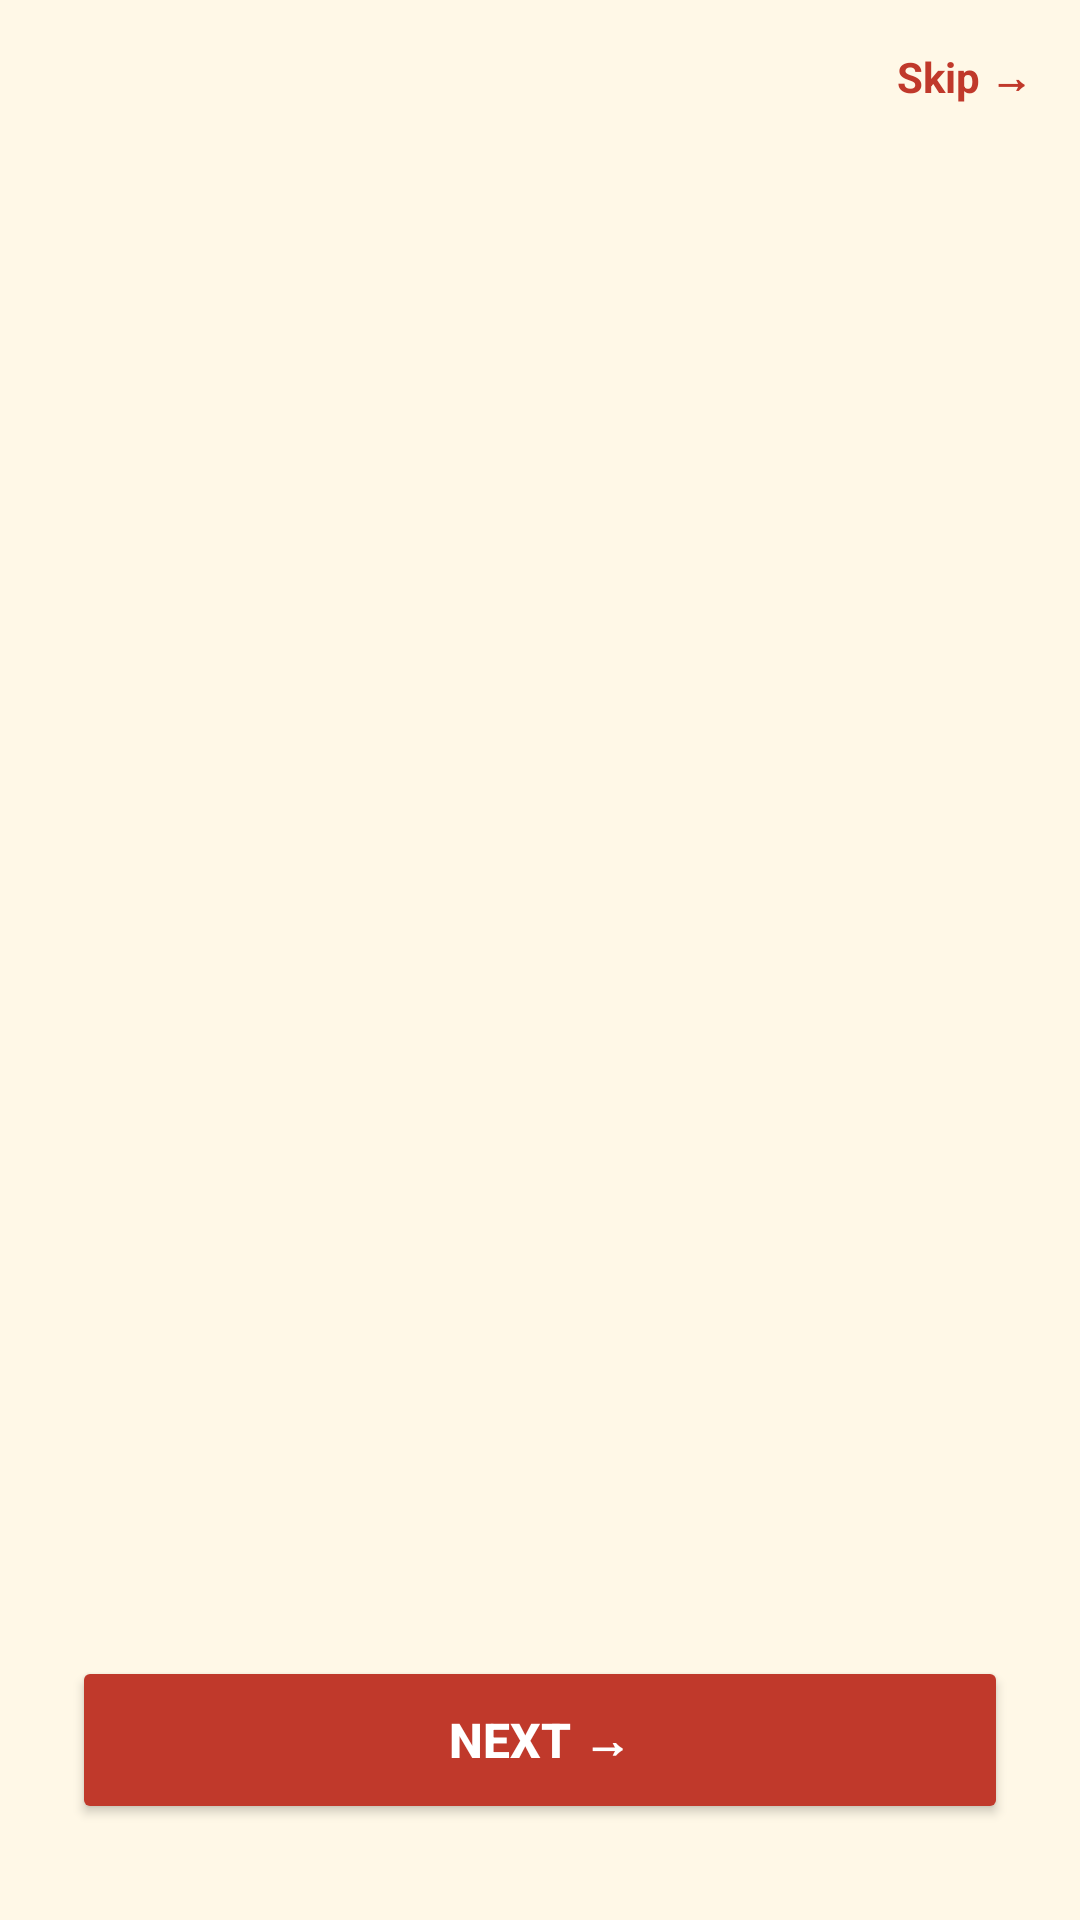

Produce the Android XML layout that renders to this screen, including the resource entries it uses.
<!-- AndroidManifest.xml: activity theme Theme.HalliSanthe -->
<!-- res/layout/activity_onboarding.xml -->
<?xml version="1.0" encoding="utf-8"?>
<LinearLayout
    xmlns:android="http://schemas.android.com/apk/res/android"
    android:layout_width="match_parent"
    android:layout_height="match_parent"
    android:orientation="vertical"
    android:background="#FFF8E7">

    <TextView
        android:id="@+id/btnSkip"
        android:layout_width="wrap_content"
        android:layout_height="wrap_content"
        android:text="Skip →"
        android:textSize="14sp"
        android:textColor="#C0392B"
        android:textStyle="bold"
        android:layout_gravity="end"
        android:padding="16dp"/>

    <androidx.viewpager2.widget.ViewPager2
        android:id="@+id/viewPager"
        android:layout_width="match_parent"
        android:layout_height="0dp"
        android:layout_weight="1"/>

    <LinearLayout
        android:id="@+id/dotsLayout"
        android:layout_width="match_parent"
        android:layout_height="wrap_content"
        android:orientation="horizontal"
        android:gravity="center"
        android:paddingTop="16dp"
        android:paddingBottom="16dp"/>

    <Button
        android:id="@+id/btnNext"
        android:layout_width="match_parent"
        android:layout_height="56dp"
        android:layout_marginStart="24dp"
        android:layout_marginEnd="24dp"
        android:layout_marginBottom="32dp"
        android:text="Next →"
        android:textColor="#FFFFFF"
        android:textSize="16sp"
        android:textStyle="bold"
        android:backgroundTint="#C0392B"/>

</LinearLayout>
<!-- resources referenced by this layout -->
<resources>
  <style name="Theme.HalliSanthe" parent="Theme.AppCompat.Light.NoActionBar" />
</resources>
